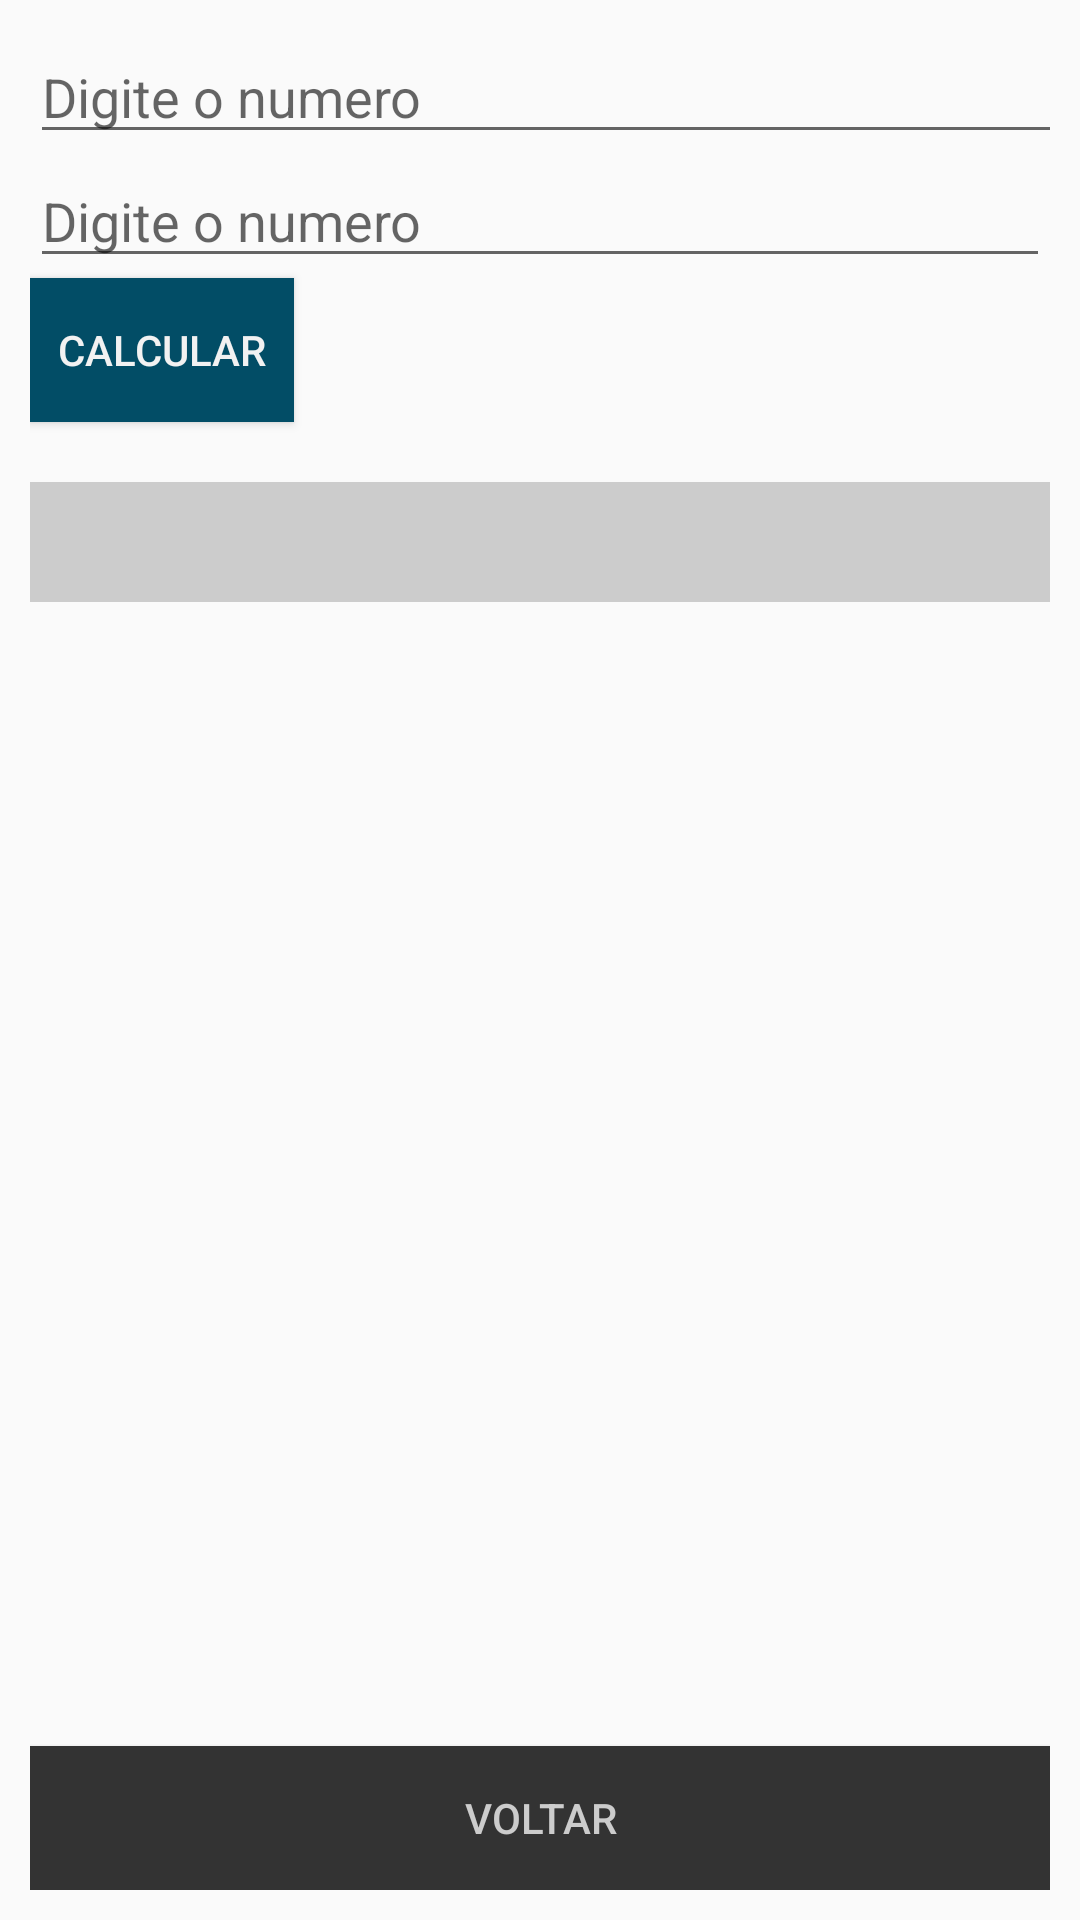

The Android layout XML behind this screen, and the referenced resources:
<!-- AndroidManifest.xml: application theme AppTheme -->
<!-- res/layout/activity_soma_dois_numeros.xml -->
<LinearLayout xmlns:android="http://schemas.android.com/apk/res/android"
xmlns:tools="http://schemas.android.com/tools"
android:orientation="vertical"
android:layout_width="match_parent"
android:layout_height="match_parent"
android:paddingBottom="@dimen/activity_vertical_margin"
tools:context=".MainActivity"
android:padding="10dp">

    <LinearLayout android:layout_width="match_parent"
        android:layout_height="wrap_content"
        android:orientation="vertical"
        android:weightSum="1"
        android:layout_weight="0.7">

        <EditText
            android:layout_width="395dp"
            android:layout_height="wrap_content"
            android:id="@+id/n1"
            android:hint="@string/edit_menssage"
            android:textColor="#069"
            style="@style/inputDecimal"/>



        <EditText
            android:layout_width="match_parent"
            android:layout_height="wrap_content"
            android:id="@+id/n2"
            android:hint="@string/edit_menssage"
            android:textColor="#069"
            android:layout_weight="0.00"
            android:inputType="number"
            style="@style/inputDecimal"/>

        <Button
            android:layout_width="wrap_content"
            android:layout_height="wrap_content"
            android:text="Calcular"
            android:id="@+id/calcular"
            android:onClick="calcular"
            android:background="#024d66"
            android:textColor="#f2f2f2"
            android:layout_gravity="left"
            android:layout_marginBottom="20dp" />

        <TextView
            android:layout_width="match_parent"
            android:layout_height="40dp"
            android:id="@+id/resultado"
            android:textColor="#024d66"
            android:layout_weight="0.00"
            android:background="#ccc"
            android:textAlignment="center"
            android:paddingLeft="100dp"
            android:textSize="22dp"
            android:paddingTop="5dp" />
    </LinearLayout>
    <Button
        android:layout_width="match_parent"
        android:layout_height="wrap_content"
        android:text="Voltar"
        android:id="@+id/voltar"
        android:onClick="voltar"
        android:background="#333"
        android:textColor="#ccc"
        android:layout_marginBottom="0dp"
        android:layout_gravity="bottom" />


</LinearLayout>
<!-- resources referenced by this layout -->
<resources>
  <string name="edit_menssage">Digite o numero</string>
  <style name="inputDecimal">
          <item name="android:inputType">numberDecimal</item>
          <item name="android:digits">1234567890.</item>
      </style>
  <style name="AppTheme" parent="Theme.AppCompat.Light.DarkActionBar">
          
      </style>
</resources>
